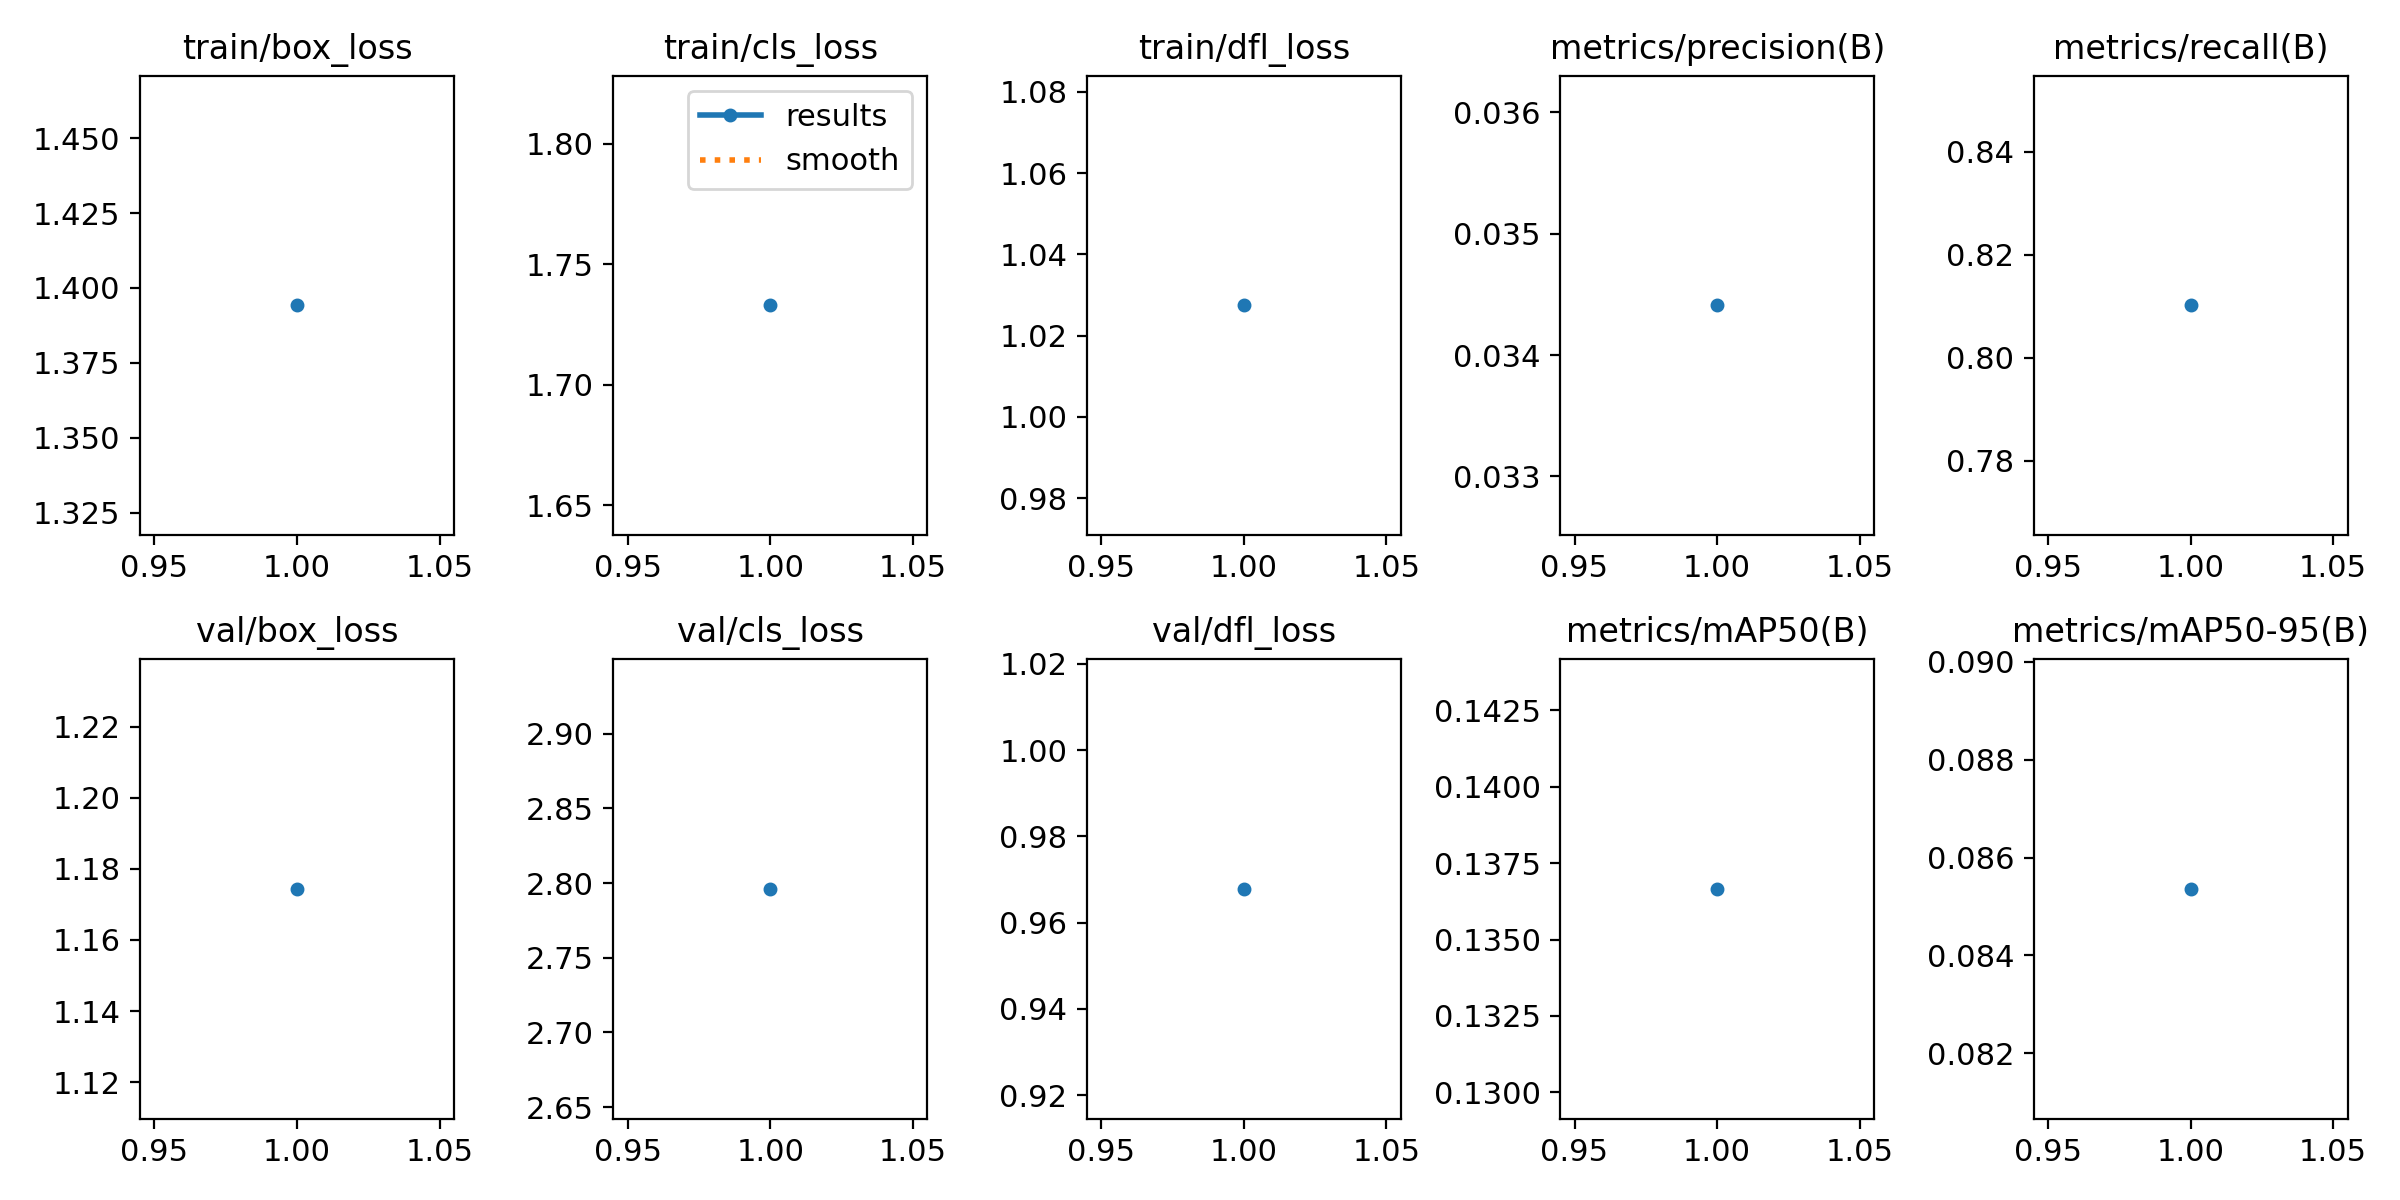

Source data for this figure (header and first rows):
epoch, time, train/box_loss, train/cls_loss, train/dfl_loss, metrics/precision(B), metrics/recall(B), metrics/mAP50(B), metrics/mAP50-95(B), val/box_loss, val/cls_loss, val/dfl_loss, lr/pg0, lr/pg1, lr/pg2
1, 414.1, 1.394, 1.733, 1.027, 0.03441, 0.8102, 0.1367, 0.08536, 1.174, 2.796, 0.9678, 0.0006531, 0.0006531, 0.0006531
